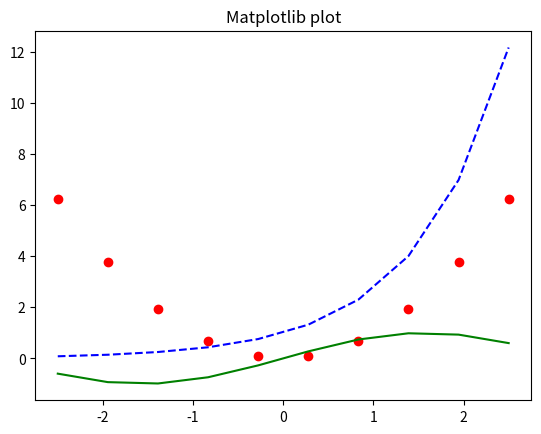

Write Python code to recreate this figure. (Note: this script raises an exception after producing the figure.)
import numpy as np
import matplotlib.pyplot as plt

x = np.linspace( -2.5, 2.5, 10 ).reshape( (-1,1) )

#plot x^2 with red circles
plt.plot( x, x*x, 'ro', label='x^2' )

#plot exp(x) with blue dashed line
plt.plot( x, np.exp(x), 'b--', label='exp' )

#plot sin(x) with sold mangent
plt.plot( x, np.sin(x), '-g', label='sin' )


plt.title( 'Matplotlib plot')
plt.axes( 'on')

plt.legend()
plt.show()